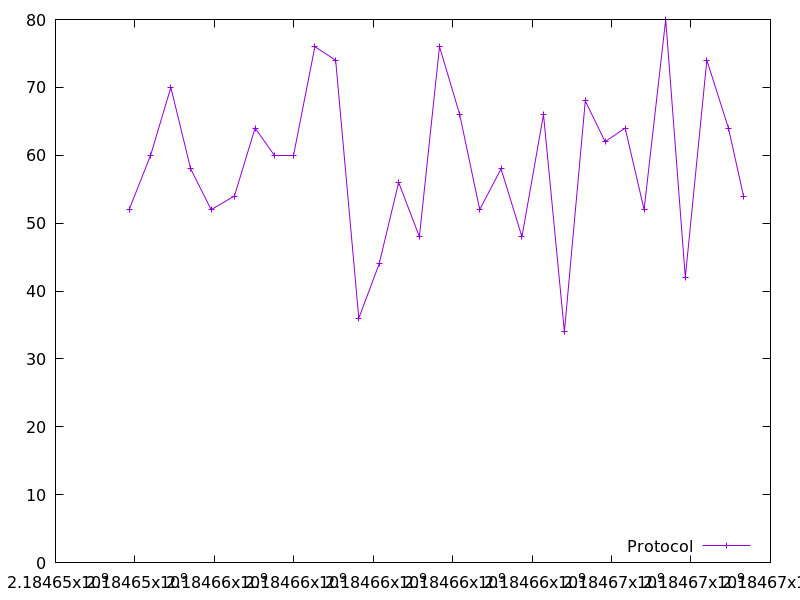

Data behind this chart, as committed beside it:
2184653854.7462177, 52.0
2184654394, 60.0
2184654904, 70.0
2184655402, 58.0
2184655919, 52.0
2184656505, 54.0
2184657024, 64.0
2184657525, 60.0
2184657998, 60.0
2184658531, 76.0
2184659054, 74.0
2184659636, 36.0
2184660149, 44.0
2184660639, 56.0
2184661161, 48.0
2184661668, 76.0
2184662177, 66.0
2184662680, 52.0
2184663218, 58.0
2184663744, 48.0
2184664286, 66.0
2184664813, 34.0
2184665338, 68.0
2184665837, 62.0
2184666342, 64.0
2184666820, 52.0
2184667363, 80.0
2184667856, 42.0
2184668399, 74.0
2184668943, 64.0
2184669322, 54.0
